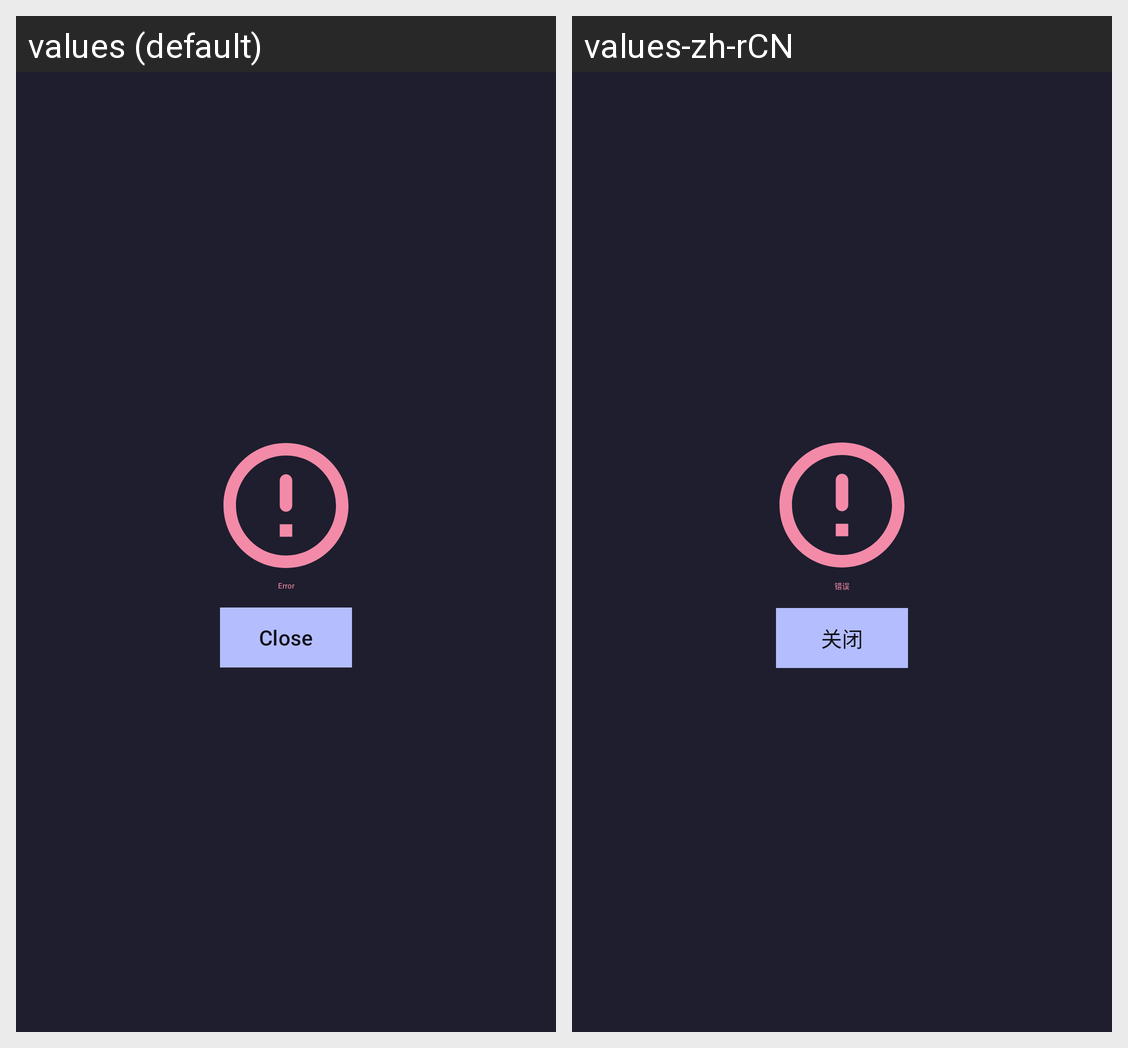

The same Android screen rendered under two of its app's locales, left to right. List the strings drawn on it with the default value and each locale's translation.
Android screen res/layout/include_main_error.xml rendered under 2 locales, left to right: values (default), values-zh-rCN. Device: Nexus 5 (rendered at 1080×1920; each locale shown at half size, 540×960, under a caption strip naming it); theme Theme.PhoneNumberSetter.
Strings drawn on this screen, with the default value and each locale's value (text and hints the layout hard-codes, and strings that could not be matched under every locale, appear in the picture but are not listed):

main_error_title
  values: Error
  values-zh-rCN: 错误

main_error_close
  values: Close
  values-zh-rCN: 关闭
